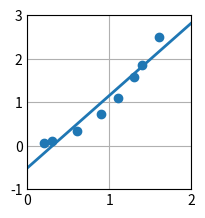

Recreate this plot in Python.
# Ejercicio 6a 2:
# Aproximar los siguientes datos utilizando una función polinómica de grado 1 y aplicando el método de cuadrados mínimos:
#    x | 0.2      0.3      0.6      0.9      1.1      1.3      1.4      1.6
# f(x) | 0.050446 0.098426 0.332770 0.726600 1.097200 1.569700 1.848700 2.501500
# Indicar el error cometido en la aproximación.

import numpy as np
import matplotlib.pyplot as plt

# =============================================
#             PARÁMETROS INICIALES            
# =============================================

xk = np.array([[0.2], [0.3], [0.6], [0.9], [1.1], [1.3], [1.4], [1.6]], dtype = float)
yk = np.array([[0.050446], [0.098426], [0.332770], [0.726600], [1.097200], [1.569700], [1.848700], [2.501500]], dtype = float)
c = np.zeros((2, 1), dtype = float)
A = np.zeros((len(c), len(c)), dtype = float)
b = np.zeros((len(A), 1), dtype = float)
err = 0

# Base de funciones
def phi0(x):
    return 1
def phi1(x):
    return x

phi = [phi0, phi1]

# =============================================
#                 RESOLUCIÓN           
# =============================================

# Cálculo de PIs discretos
def pi(f, g):
    sum = 0
    for i in range(len(xk)):
        sum = sum + f(xk[i]) * g(xk[i])
    return float(sum)

# Cálculo de PIs contra yk
def pi_y(f):
    sum = 0
    for i in range(len(xk)):
        sum = sum + f(xk[i]) * yk[i]
    return float(sum)

# Matriz de PIs
for i in range (0, len(A)):
    b[i] = pi_y(phi[i])
    for j in range (0, len(A)):
        A[i][j] = pi(phi[i], phi[j])

# Triangulación
for i in range(0, len(A)):
    for j in range(i+1, len(A)):
        b[j] = b[j] - b[i]  * (A[j][i] / A[i][i])
        A[j] = A[j] - A[i] * (A[j][i] / A[i][i])

# Cálculo de la solución
for i in reversed(range(0, len(A))):
    sum = 0
    for j in range(i, len(A)):
        sum = sum + A[i][j] * c[j]
    c[i] = (b[i] - sum) / A[i][i]

# Cálculo del error
for i in range(0, len(yk)):
    y_a = 0
    for j in range(0, len(c)):
        y_a = y_a + c[j] * phi[j](xk[i])
    err = err + (yk[i] - y_a)**2

# Prints de los resultados:
print("err =\n", err, "")
print("c =\n", c, "\n")

# Plots
plt.style.use('_mpl-gallery')
fig, ax = plt.subplots()

x_a = np.linspace(-5, 5, 100)
y_a = 0
for i in range(0, len(c)):
    y_a = y_a + c[i] * phi[i](x_a)

ax.scatter(xk, yk)
ax.plot(x_a, y_a, linewidth=2.0)

ax.set(xlim=(0, 2), ylim=(-1, 3))
plt.subplots_adjust(left=0.12, bottom=0.12, right=0.94)
plt.show()
